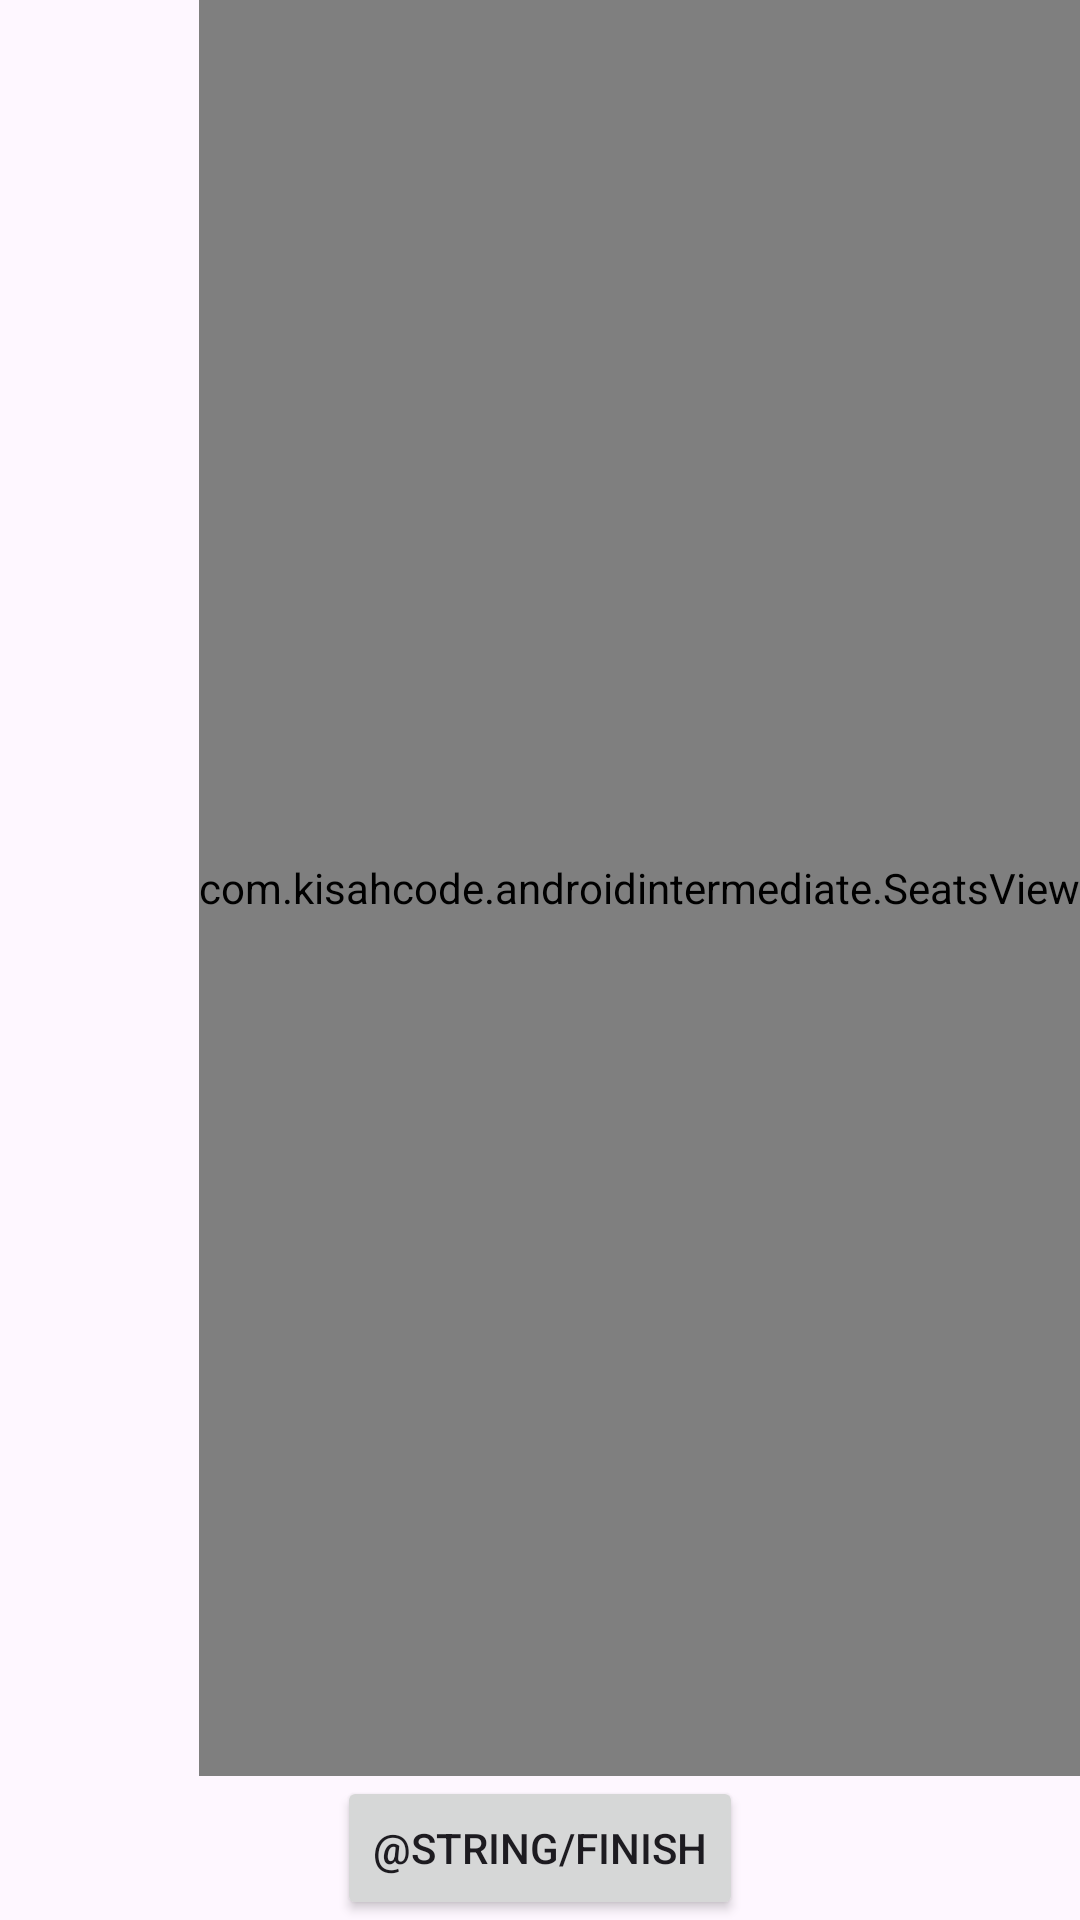

Write the Android layout XML for this screen, with the resource values it uses.
<!-- AndroidManifest.xml: application theme Theme.AndroidIntermediate -->
<!-- res/layout/activity_main.xml -->
<?xml version="1.0" encoding="utf-8"?>
<androidx.constraintlayout.widget.ConstraintLayout xmlns:android="http://schemas.android.com/apk/res/android"
    xmlns:app="http://schemas.android.com/apk/res-auto"
    xmlns:tools="http://schemas.android.com/tools"
    android:layout_width="match_parent"
    android:layout_height="match_parent"
    tools:context=".MainActivity">

    <com.kisahcode.androidintermediate.SeatsView
        android:id="@+id/seatsView"
        android:layout_width="wrap_content"
        android:layout_height="0dp"
        app:layout_constraintBottom_toTopOf="@+id/finishButton"
        app:layout_constraintEnd_toEndOf="parent"
        app:layout_constraintHorizontal_bias="1.0"
        app:layout_constraintStart_toStartOf="parent"
        app:layout_constraintTop_toTopOf="parent"
        app:layout_constraintVertical_bias="0.0"
        tools:ignore="SpeakableTextPresentCheck" />

    <Button
        android:id="@+id/finishButton"
        android:layout_width="wrap_content"
        android:layout_height="wrap_content"
        android:text="@string/finish"
        app:layout_constraintBottom_toBottomOf="parent"
        app:layout_constraintEnd_toEndOf="parent"
        app:layout_constraintStart_toStartOf="parent"
        app:layout_constraintTop_toTopOf="parent"
        app:layout_constraintVertical_bias="1.0" />
</androidx.constraintlayout.widget.ConstraintLayout>
<!-- resources referenced by this layout -->
<resources>
  <style name="Theme.AndroidIntermediate" parent="Base.Theme.AndroidIntermediate" />
  <style name="Base.Theme.AndroidIntermediate" parent="Theme.Material3.DayNight.NoActionBar">
          
          
      </style>
</resources>
